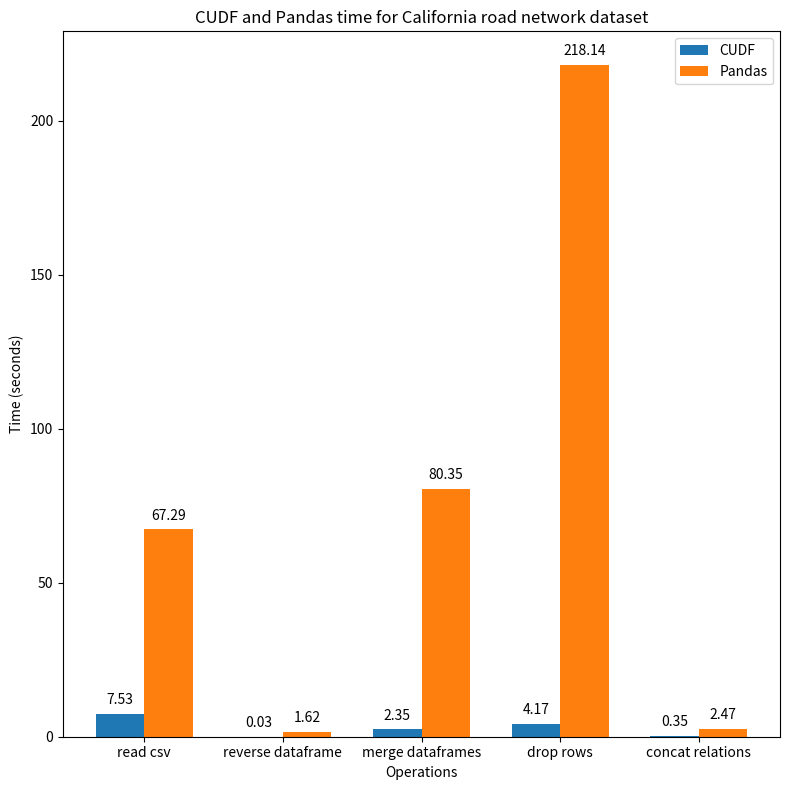

This figure's Python source:
import matplotlib.pyplot as plt
import numpy as np

def draw_bar_chart(xtick_labels, first_dataset,
                   first_dataset_title,
                   second_dataset,
                   second_dataset_title,
                   x_label=None,
                   y_label=None,
                   title=None):
    label_locations = np.arange(len(xtick_labels))
    width = 0.35

    # plt.figure()
    fig, ax = plt.subplots(figsize=(8, 8))
    rects1 = ax.bar(label_locations - width / 2, first_dataset, width,
                    label=first_dataset_title)
    rects2 = ax.bar(label_locations + width / 2, second_dataset, width,
                    label=second_dataset_title)

    if x_label:
        ax.set_xlabel(x_label)
    if y_label:
        ax.set_ylabel(y_label)
    if title:
        ax.set_title(title)
    ax.set_xticks(label_locations, xtick_labels)
    ax.legend()

    ax.bar_label(rects1, fmt='%.2f', padding=5)
    ax.bar_label(rects2, fmt='%.2f', padding=5)

    # plt.yscale("log")
    # plt.gca().yaxis.set_major_formatter(ScalarFormatter())

    fig.tight_layout()
    # plt.figure()
    plt.show()


if __name__ == "__main__":
    dataset_labels = ['read csv', 'reverse dataframe',
                      'merge dataframes', 'drop rows', 'concat relations']
    first_dataset = [7.532238, 0.031103, 2.354040, 4.165711, 0.345340]
    first_dataset_title = "CUDF"
    second_dataset = [67.287993, 1.622508, 80.349599, 218.142479, 2.469050]
    second_dataset_title = "Pandas"
    x_label = "Operations"
    y_label = "Time (seconds)"
    title = "CUDF and Pandas time for California road network dataset"
    draw_bar_chart(dataset_labels, first_dataset, first_dataset_title,
                   second_dataset, second_dataset_title,
                   x_label, y_label, title)

"""
CUDF read csv: 7.532238s
CUDF reverse dataframe: 0.031103s
CUDF merge dataframes: 2.354040s
CUDF drop rows: 4.165711s
CUDF concat relations: 0.345340s
CUDF final result length: 11066428


Pandas read csv: 67.287993s
Pandas reverse dataframe: 1.622508s
Pandas merge dataframes: 80.349599s
Pandas drop rows: 218.142479s
Pandas concat relations: 2.469050s
Pandas final result length: 11066428
"""
